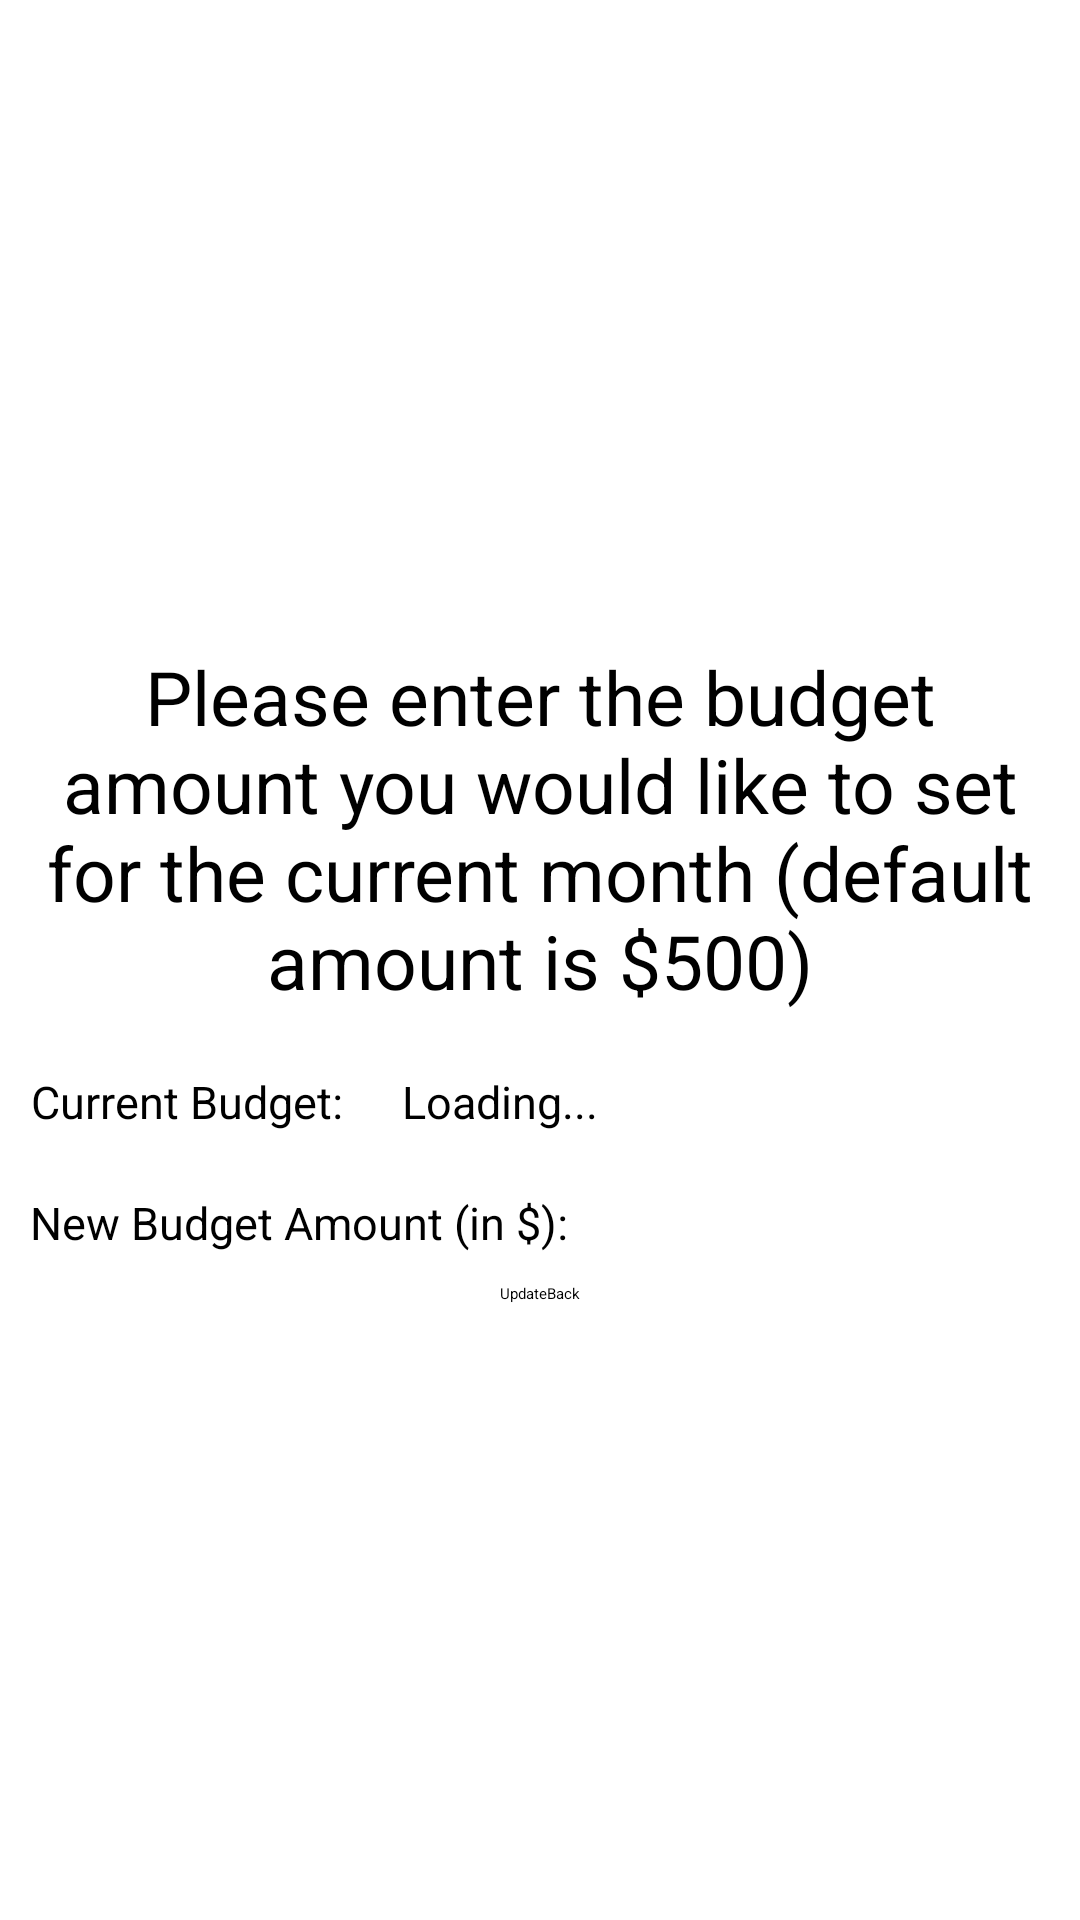

Produce the Android XML layout that renders to this screen, including the resource entries it uses.
<!-- AndroidManifest.xml: application theme Theme.example -->
<!-- res/layout/activity_budget.xml -->
<?xml version="1.0" encoding="utf-8"?>
<ScrollView xmlns:android="http://schemas.android.com/apk/res/android"
    xmlns:app="http://schemas.android.com/apk/res-auto"
    xmlns:tools="http://schemas.android.com/tools"
    android:layout_width="match_parent"
    android:layout_height="match_parent"
    tools:context=".bills.BudgetActivity">

    <LinearLayout
        android:layout_width="match_parent"
        android:layout_height="wrap_content"
        android:layout_gravity="center_vertical"
        android:gravity="center"
        android:orientation="vertical">

        <TextView
            android:layout_width="wrap_content"
            android:layout_height="wrap_content"
            android:gravity="center"
            android:padding="10dp"
            android:text="Please enter the budget amount you would like to set for the current month (default amount is $500)"
            android:textSize="25sp" />

        <LinearLayout
            android:layout_width="match_parent"
            android:layout_height="wrap_content"
            android:orientation="horizontal">

            <TextView
                android:layout_width="wrap_content"
                android:layout_height="wrap_content"
                android:gravity="center"
                android:padding="10dp"
                android:text="Current Budget:"
                android:textSize="15sp" />

            <TextView
                android:id="@+id/textViewCurrentBudgetAmount"
                android:layout_width="wrap_content"
                android:layout_height="wrap_content"
                android:gravity="center"
                android:padding="10dp"
                android:text="Loading..."
                android:textSize="15sp" />
        </LinearLayout>

        <LinearLayout
            android:layout_width="match_parent"
            android:layout_height="wrap_content"
            android:orientation="horizontal">

            <TextView
                android:layout_width="wrap_content"
                android:layout_height="wrap_content"
                android:gravity="center"
                android:padding="10dp"
                android:text="New Budget Amount (in $):"
                android:textSize="15sp" />

            <EditText
                android:id="@+id/editTextNewBudget"
                android:layout_width="wrap_content"
                android:layout_height="wrap_content"
                android:layout_weight="1"
                android:ems="10"
                android:inputType="numberDecimal"
                tools:ignore="TouchTargetSizeCheck,SpeakableTextPresentCheck" />


        </LinearLayout>


        <LinearLayout
            android:layout_width="match_parent"
            android:layout_height="wrap_content"
            android:gravity="center"
            android:orientation="horizontal">

            <Button
                android:id="@+id/buttonDelete"
                android:layout_width="wrap_content"
                android:layout_height="wrap_content"
                android:onClick="onClickBudgetUpdate"
                android:text="Update" />

            <Button
                android:id="@+id/buttonCancel"
                android:layout_width="wrap_content"
                android:layout_height="wrap_content"
                android:onClick="onClickBudgetBack"
                android:text="Back" />
        </LinearLayout>

    </LinearLayout>

</ScrollView>
<!-- resources referenced by this layout -->
<resources>

</resources>
